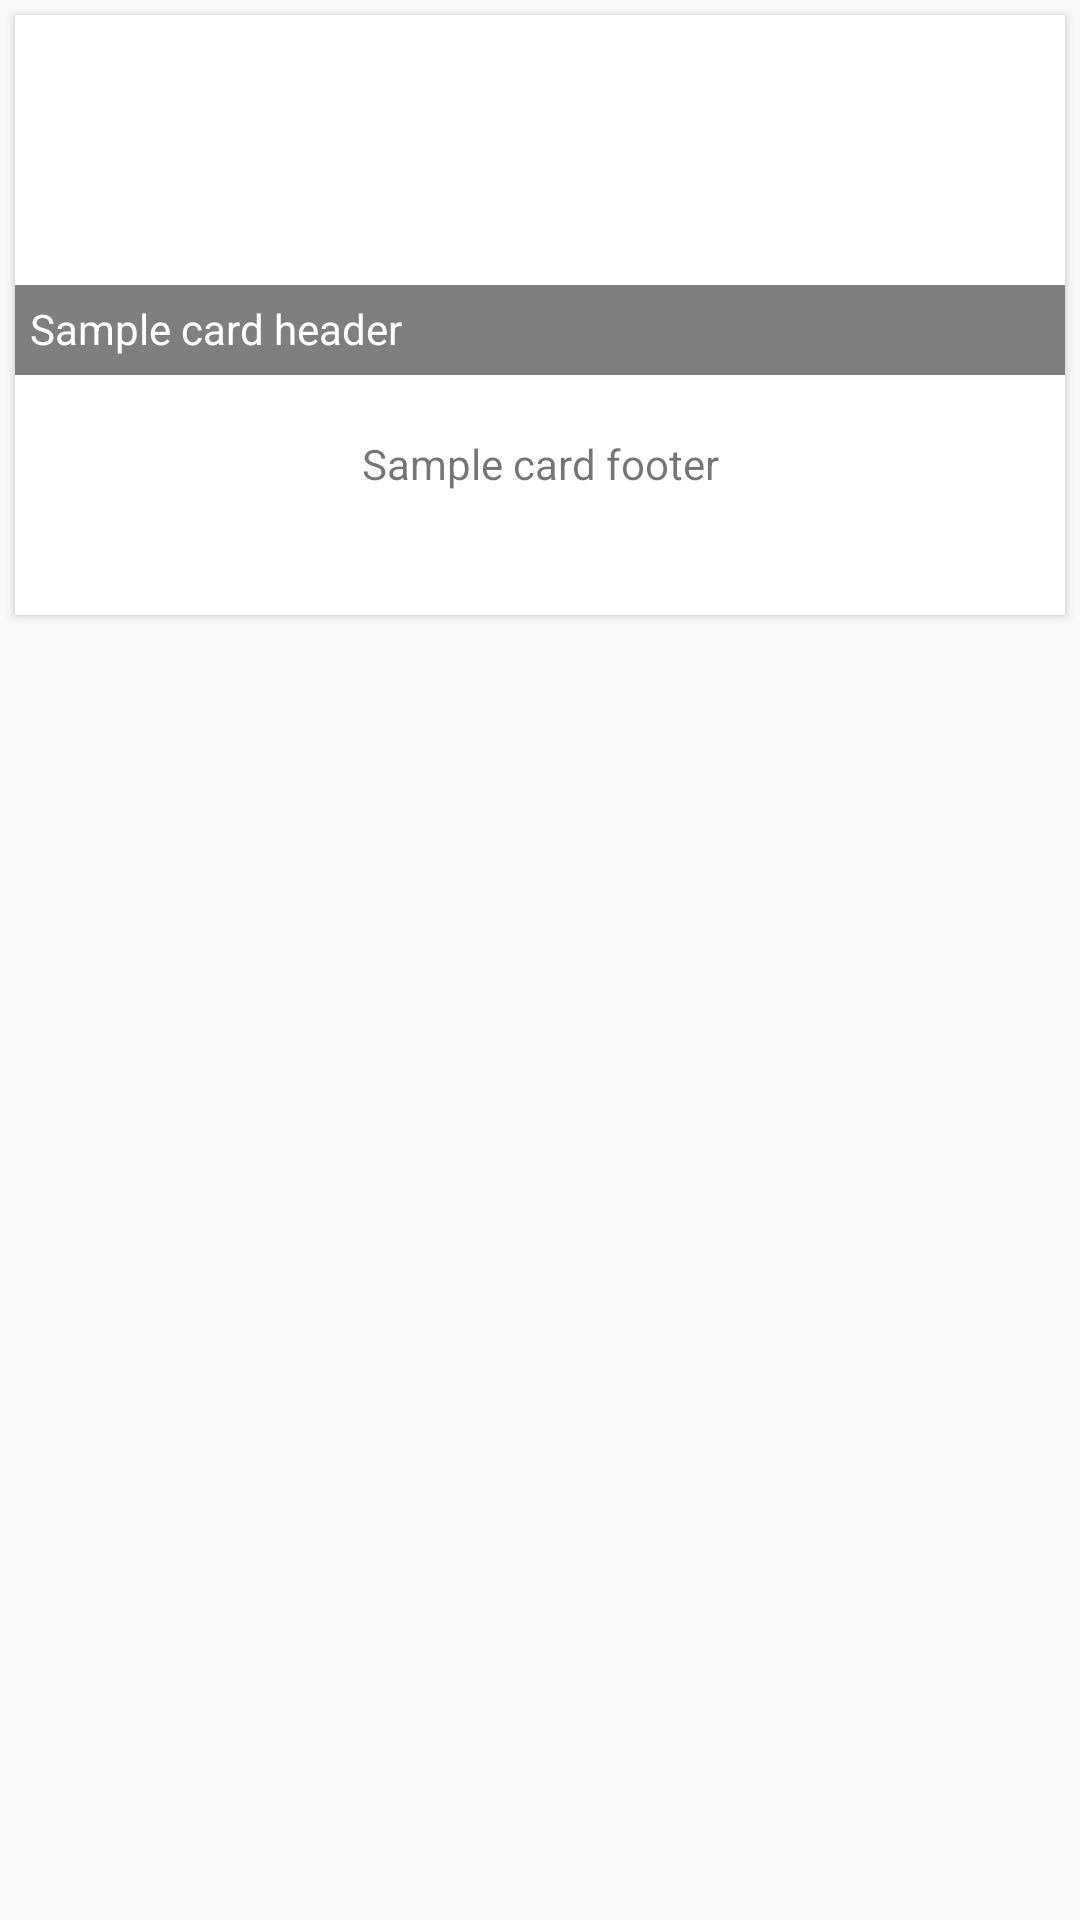

Produce the Android XML layout that renders to this screen, including the resource entries it uses.
<!-- AndroidManifest.xml: application theme AppTheme -->
<!-- res/layout/cards_layout.xml -->
<?xml version="1.0" encoding="utf-8"?>
<LinearLayout xmlns:android="http://schemas.android.com/apk/res/android"
    xmlns:tools="http://schemas.android.com/tools"
    xmlns:card_view="http://schemas.android.com/apk/res-auto"
    android:layout_width="match_parent"
    android:gravity="center_horizontal"
    android:layout_height="match_parent">

    <android.support.v7.widget.CardView
        xmlns:card_view="http://schemas.android.com/apk/res-auto"
        android:id="@+id/card_view"
        android:layout_margin="5dp"
        android:layout_marginBottom="3dp"
        android:layout_marginTop="3dp"
        android:layout_width="fill_parent"
        android:layout_height="200dp"
        card_view:cardCornerRadius="0dp"
        card_view:cardBackgroundColor="#FFFFFF">

        <ImageView
            android:id="@+id/imageView"
            android:layout_width="fill_parent"
            android:layout_height="120dp"
            android:scaleType="fitXY"
            android:contentDescription="@string/sample_text_image"
            android:layout_gravity="top"
            android:src="@drawable/android"
            android:adjustViewBounds="false" />

        <TextView
            android:id="@+id/textViewNombre"
            android:layout_width="match_parent"
            android:layout_height="30dp"
            android:gravity="start"
            android:layout_marginTop="90dp"
            android:padding="5dp"
            android:background="#80000000"
            android:textColor="#FFFFFF"
            android:text="@string/sample_text_header" />

        <TextView
            android:id="@+id/textViewDestino"
            android:layout_width="match_parent"
            android:layout_height="wrap_content"
            android:gravity="center"
            android:layout_marginTop="140dp"
            android:text="@string/sample_text_footer" />

        <TextView
            android:id="@+id/cardId"
            android:layout_width="0px"
            android:layout_height="0px"
            android:gravity="center"
            android:layout_marginTop="140dp"
            android:text="" />
    </android.support.v7.widget.CardView>

</LinearLayout>
<!-- resources referenced by this layout -->
<resources>
  <string name="sample_text_footer">Sample card footer</string>
  <string name="sample_text_header">Sample card header</string>
  <string name="sample_text_image">Sample image</string>
  <style name="AppTheme" parent="Theme.AppCompat.Light.DarkActionBar">
          
          <item name="colorPrimary">@color/journeyred</item>
         
      </style>
  <item name="journeyred" type="color">#FFC93F3C</item>
</resources>
